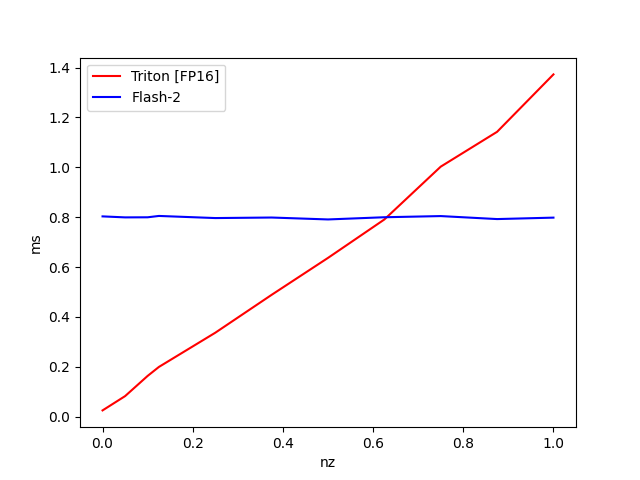

The file beside this chart, header and first rows:
nz, Triton [FP16], Flash-2
1, 1.373, 0.7984
0.875, 1.143, 0.7926
0.75, 1.003, 0.8046
0.625, 0.791, 0.7999
0.5, 0.6369, 0.7911
0.375, 0.4887, 0.7988
0.25, 0.3367, 0.7966
0.125, 0.1995, 0.8051
0.1, 0.1635, 0.7997
0.05, 0.08246, 0.7994
0.000000, 0.02519, 0.8034
